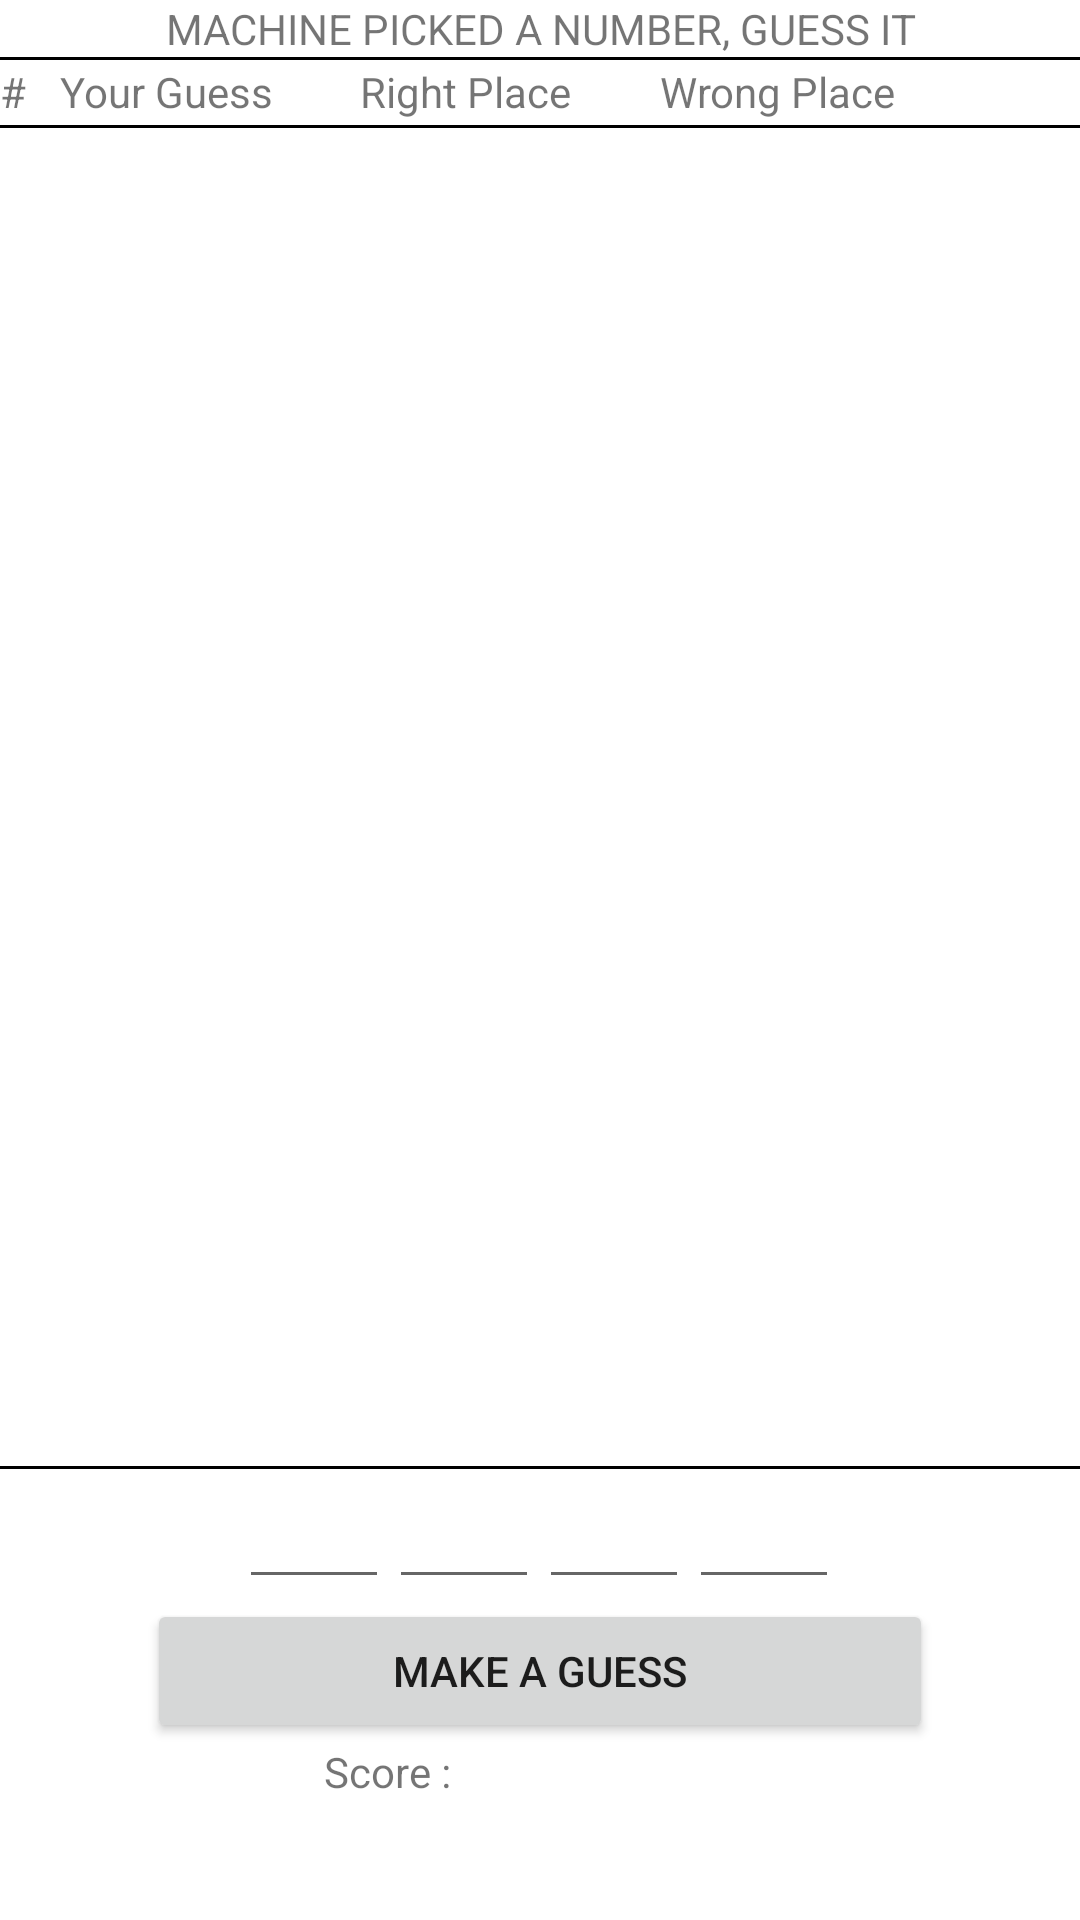

The Android layout XML behind this screen, and the referenced resources:
<!-- AndroidManifest.xml: application theme Theme.GuessTheNumber -->
<!-- res/layout/activity_single_player_activity.xml -->
<?xml version="1.0" encoding="utf-8"?>

<androidx.constraintlayout.widget.ConstraintLayout xmlns:android="http://schemas.android.com/apk/res/android"
    xmlns:app="http://schemas.android.com/apk/res-auto"
    xmlns:tools="http://schemas.android.com/tools"
    android:id="@+id/singlePlayerContainer"
    android:layout_width="match_parent"
    android:layout_height="match_parent"
    tools:context=".view.SinglePlayerActivity">

    <TextView
        android:id="@+id/pageTitle"
        android:layout_width="0dp"
        android:layout_height="wrap_content"
        android:text="@string/single_player_title"
        android:textAlignment="center"
        app:layout_constraintBottom_toTopOf="@+id/divider"
        app:layout_constraintEnd_toEndOf="parent"
        app:layout_constraintStart_toStartOf="parent"
        app:layout_constraintTop_toTopOf="parent" />

    <View
        android:id="@+id/divider"
        android:layout_width="wrap_content"
        android:layout_height="1dp"
        android:layout_marginBottom="1dp"
        android:background="@color/black"
        app:layout_constraintBottom_toTopOf="@+id/recyclerTitle"
        app:layout_constraintStart_toStartOf="@+id/pageTitle"
        app:layout_constraintTop_toBottomOf="@+id/pageTitle" />

    <LinearLayout
        android:id="@+id/recyclerTitle"
        android:layout_width="0dp"
        android:layout_height="wrap_content"
        android:layout_marginBottom="2dp"
        android:orientation="horizontal"
        app:layout_constraintBottom_toTopOf="@+id/guessResultsRecycler"
        app:layout_constraintEnd_toEndOf="parent"
        app:layout_constraintStart_toStartOf="parent"
        app:layout_constraintTop_toBottomOf="@+id/divider">

        <TextView
            android:id="@+id/guess_counter_title"
            android:layout_width="20dp"
            android:layout_height="wrap_content"
            android:text="@string/guess_counter_title">

        </TextView>

        <TextView
            android:id="@+id/guess_number_title"
            android:layout_width="100dp"
            android:layout_height="wrap_content"
            android:text="@string/guess_number_title">

        </TextView>

        <TextView
            android:id="@+id/guess_in_place_title"
            android:layout_width="100dp"
            android:layout_height="wrap_content"
            android:text="@string/guess_in_place_title">

        </TextView>

        <TextView
            android:id="@+id/guess_not_in_place_title"
            android:layout_width="100dp"
            android:layout_height="wrap_content"
            android:text="@string/guess_not_in_place_title">

        </TextView>

        <TextView
            android:id="@+id/guess_score_title"
            android:layout_width="80dp"
            android:layout_height="match_parent"
            android:text="@string/guess_score_title"
            android:textAlignment="viewEnd">

        </TextView>

    </LinearLayout>

    <View
        android:id="@+id/divider2"
        android:layout_width="wrap_content"
        android:layout_height="1dp"
        android:background="@color/black"
        app:layout_constraintBottom_toTopOf="@+id/guessResultsRecycler"
        app:layout_constraintStart_toStartOf="@+id/guessResultsRecycler"
        app:layout_constraintTop_toTopOf="@+id/guessResultsRecycler" />

    <androidx.recyclerview.widget.RecyclerView
        android:id="@+id/guessResultsRecycler"
        android:layout_width="0dp"
        android:layout_height="0dp"
        android:textAlignment="center"
        app:layout_constraintBottom_toTopOf="@+id/inputContainer"
        app:layout_constraintEnd_toEndOf="parent"
        app:layout_constraintStart_toStartOf="parent"
        app:layout_constraintTop_toBottomOf="@+id/recyclerTitle">

    </androidx.recyclerview.widget.RecyclerView>

    <View
        android:id="@+id/divider3"
        android:layout_width="0dp"
        android:layout_height="1dp"
        android:background="@color/black"
        app:layout_constraintBottom_toBottomOf="@+id/guessResultsRecycler"
        app:layout_constraintEnd_toEndOf="parent"
        app:layout_constraintStart_toStartOf="parent"
        app:layout_constraintTop_toBottomOf="@+id/guessResultsRecycler" />

    <LinearLayout
        android:id="@+id/inputContainer"
        android:layout_width="201dp"
        android:layout_height="wrap_content"
        android:orientation="horizontal"
        android:textAlignment="center"
        app:layout_constraintBottom_toTopOf="@+id/makeGuessButton"
        app:layout_constraintEnd_toEndOf="parent"
        app:layout_constraintStart_toStartOf="parent"
        app:layout_constraintTop_toBottomOf="@+id/guessResultsRecycler">

        <EditText
            android:id="@+id/numberInput1"
            android:layout_width="50dp"
            android:layout_height="match_parent"
            android:digits="0123456789"
            android:importantForAutofill="no"
            android:inputType="number"
            android:maxLength="1"
            android:textAlignment="center"
            android:textSize="20sp" />

        <EditText
            android:id="@+id/numberInput2"
            android:layout_width="50dp"
            android:layout_height="match_parent"
            android:digits="0123456789"
            android:importantForAutofill="no"
            android:inputType="number"
            android:maxLength="1"
            android:textAlignment="center"
            android:textSize="20sp" />

        <EditText
            android:id="@+id/numberInput3"
            android:layout_width="50dp"
            android:layout_height="match_parent"
            android:digits="0123456789"
            android:importantForAutofill="no"
            android:inputType="number"
            android:maxLength="1"
            android:textAlignment="center"
            android:textSize="20sp" />

        <EditText
            android:id="@+id/numberInput4"
            android:layout_width="50dp"
            android:layout_height="match_parent"
            android:digits="0123456789"
            android:importantForAutofill="no"
            android:inputType="number"
            android:maxLength="1"
            android:textAlignment="center"
            android:textSize="20sp" />
    </LinearLayout>

    <Button
        android:id="@+id/makeGuessButton"
        android:layout_width="0dp"
        android:layout_height="wrap_content"
        android:layout_marginStart="49dp"
        android:layout_marginEnd="49dp"
        android:onClick="makeNewGuess"
        android:text="@string/guess_button_text"
        app:cornerRadius="15dp"
        app:layout_constraintBottom_toTopOf="@+id/linearLayout"
        app:layout_constraintEnd_toEndOf="parent"
        app:layout_constraintStart_toStartOf="parent"
        app:layout_constraintTop_toBottomOf="@+id/inputContainer" />

    <LinearLayout
        android:id="@+id/linearLayout"
        android:layout_width="0dp"
        android:layout_height="wrap_content"
        android:layout_marginBottom="40dp"
        android:orientation="horizontal"
        app:layout_constraintBottom_toBottomOf="parent"
        app:layout_constraintEnd_toEndOf="parent"
        app:layout_constraintStart_toStartOf="parent"
        app:layout_constraintTop_toBottomOf="@+id/makeGuessButton">

        <TextView
            android:id="@+id/scoreLabel"
            android:layout_width="0dp"
            android:layout_height="wrap_content"
            android:layout_weight="1"
            android:labelFor="@id/scoreText"
            android:paddingEnd="10dp"
            android:text="@string/score_line_label"
            android:textAlignment="viewEnd"
            tools:ignore="RtlSymmetry" />

        <TextView
            android:id="@+id/scoreText"
            android:layout_width="200dp"
            android:layout_height="wrap_content"
            android:paddingStart="10dp"
            android:paddingEnd="5dp"
            android:textAlignment="viewStart" />
    </LinearLayout>

</androidx.constraintlayout.widget.ConstraintLayout>
<!-- resources referenced by this layout -->
<resources>
  <color name="black">#FF000000</color>
  <string name="guess_button_text">MAKE A GUESS</string>
  <string name="guess_counter_title"> # </string>
  <string name="guess_in_place_title">Right Place</string>
  <string name="guess_not_in_place_title">Wrong Place</string>
  <string name="guess_number_title">Your Guess</string>
  <string name="guess_score_title">Score</string>
  <string name="score_line_label">Score : </string>
  <string name="single_player_title">MACHINE PICKED A NUMBER, GUESS IT</string>
  <style name="Theme.GuessTheNumber" parent="Theme.MaterialComponents.DayNight.DarkActionBar">
          
          <item name="colorPrimary">@color/purple_500</item>
          <item name="colorPrimaryVariant">@color/purple_700</item>
          <item name="colorOnPrimary">@color/white</item>
          
          <item name="colorSecondary">@color/teal_200</item>
          <item name="colorSecondaryVariant">@color/teal_700</item>
          <item name="colorOnSecondary">@color/black</item>
          
          <item name="android:statusBarColor" tools:targetApi="l">?attr/colorPrimaryVariant</item>
          
  
          
          <item name="windowNoTitle">true</item>
          <item name="windowActionBar">false</item>
          <item name="android:windowFullscreen">true</item>
  
      </style>
  <color name="purple_500">#FF6200EE</color>
  <color name="purple_700">#FF3700B3</color>
  <color name="white">#FFFFFFFF</color>
  <color name="teal_200">#FF03DAC5</color>
  <color name="teal_700">#FF018786</color>
</resources>
